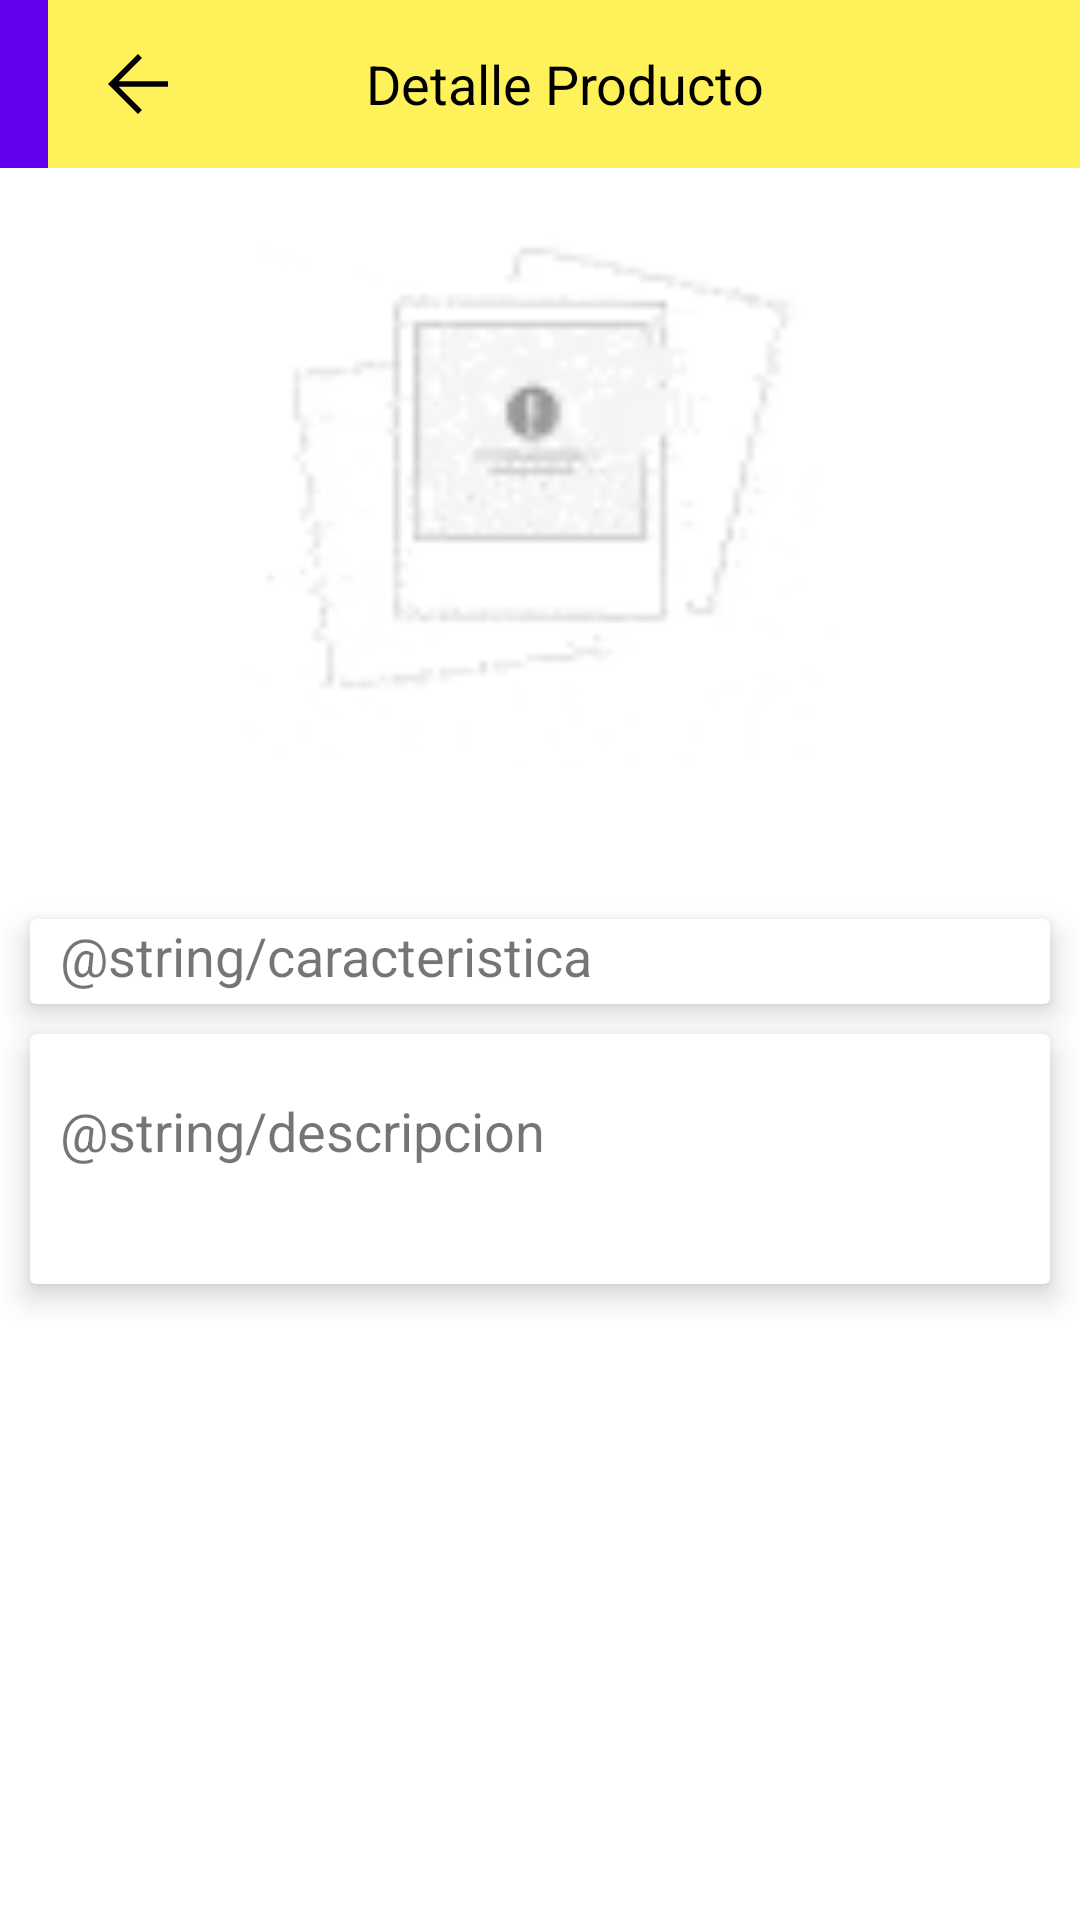

Layout XML and referenced resources for this Android screen:
<!-- AndroidManifest.xml: application theme Theme.App_challenge_meli -->
<!-- res/layout/activity_detail.xml -->
<?xml version="1.0" encoding="utf-8"?>
<LinearLayout xmlns:android="http://schemas.android.com/apk/res/android"
    xmlns:app="http://schemas.android.com/apk/res-auto"
    xmlns:tools="http://schemas.android.com/tools"
    android:layout_width="match_parent"
    android:layout_height="match_parent"
    android:orientation="vertical"
    tools:context=".view.DetailActivity">

    <com.google.android.material.appbar.AppBarLayout
        android:id="@+id/app_bar_layout"
        android:layout_width="match_parent"
        android:layout_height="wrap_content">

        <androidx.appcompat.widget.Toolbar
            android:id="@+id/toolbar"
            android:layout_width="match_parent"
            android:layout_height="?android:attr/actionBarSize">

            <RelativeLayout
                android:id="@+id/main_toolbar"
                android:layout_width="match_parent"
                android:layout_height="match_parent"
                android:background="@color/colorPrincipalMeli"
                android:orientation="horizontal">

                <TextView
                    android:id="@+id/txt_title"
                    android:layout_width="match_parent"
                    android:layout_height="match_parent"
                    android:gravity="center"
                    android:text="@string/detalle_producto"
                    android:textColor="@color/black"
                    android:textSize="@dimen/text_title" />

                <ImageView
                    android:id="@+id/img_atras"
                    android:layout_width="wrap_content"
                    android:layout_height="match_parent"
                    android:layout_marginStart="15dp"
                    android:contentDescription="@null"
                    android:src="@drawable/arrow_back"
                    app:tint="@color/black" />

            </RelativeLayout>
        </androidx.appcompat.widget.Toolbar>
    </com.google.android.material.appbar.AppBarLayout>

    <ScrollView
        android:layout_width="match_parent"
        android:layout_height="match_parent">
        <FrameLayout
            android:layout_width="match_parent"
            android:layout_height="wrap_content">

            <LinearLayout
                android:id="@+id/ly_main"
                android:layout_width="match_parent"
                android:layout_height="wrap_content"
                android:orientation="vertical">

                <ImageView
                    android:id="@+id/thumb"
                    android:layout_width="match_parent"
                    android:layout_height="@dimen/heigh_img"
                    android:scaleType="fitCenter"
                    android:src="@drawable/no_disponible" />

                <TextView
                    android:id="@+id/txt_precio"
                    android:layout_width="wrap_content"
                    android:layout_height="wrap_content"
                    android:layout_marginStart="@dimen/margin_10"
                    android:textSize="@dimen/precio_descripcion_text"/>


                <androidx.cardview.widget.CardView
                    android:layout_width="match_parent"
                    android:layout_height="wrap_content"
                    android:layout_marginStart="@dimen/margin_10"
                    android:layout_marginTop="@dimen/margin_10"
                    android:layout_marginEnd="@dimen/margin_10"
                    app:cardElevation="@dimen/elevation_6">

                    <LinearLayout
                        android:layout_width="match_parent"
                        android:layout_height="wrap_content"
                        android:layout_marginStart="@dimen/margin_10"
                        android:layout_marginEnd="@dimen/margin_10"
                        android:orientation="vertical">

                        <TextView
                            android:id="@+id/txt_caracteristicas"
                            android:layout_width="wrap_content"
                            android:layout_height="wrap_content"
                            android:text="@string/caracteristica"
                            android:textSize="@dimen/text_title"></TextView>

                        <androidx.recyclerview.widget.RecyclerView
                            android:id="@+id/recycler_caracteristicas"
                            android:layout_width="match_parent"
                            android:layout_height="wrap_content"
                            android:padding="2dp"
                            app:layoutManager="androidx.recyclerview.widget.GridLayoutManager" />
                    </LinearLayout>
                </androidx.cardview.widget.CardView>

                <androidx.cardview.widget.CardView
                    android:layout_width="match_parent"
                    android:layout_height="wrap_content"
                    android:layout_marginStart="@dimen/margin_10"
                    android:layout_marginTop="@dimen/margin_10"
                    android:layout_marginEnd="@dimen/margin_10"
                    android:layout_marginBottom="@dimen/margin_15"
                    app:cardElevation="@dimen/elevation_6">

                    <LinearLayout
                        android:layout_width="match_parent"
                        android:layout_height="wrap_content"
                        android:layout_marginStart="@dimen/margin_10"
                        android:layout_marginEnd="@dimen/margin_10"
                        android:orientation="vertical">

                        <TextView
                            android:id="@+id/txt_descripcion"
                            android:layout_width="match_parent"
                            android:layout_height="wrap_content"
                            android:layout_marginTop="@dimen/margin_20"
                            android:text="@string/descripcion"
                            android:textSize="@dimen/text_title"></TextView>

                        <TextView
                            android:id="@+id/txt_descripcion_prod"
                            android:layout_width="match_parent"
                            android:layout_height="wrap_content"
                            android:layout_marginTop="@dimen/margin_10"
                            android:layout_marginBottom="@dimen/margin_10"></TextView>
                    </LinearLayout>
                </androidx.cardview.widget.CardView>
            </LinearLayout>

            <com.google.android.material.progressindicator.CircularProgressIndicator
                android:id="@+id/progress"
                android:layout_width="wrap_content"
                android:layout_height="wrap_content"
                android:layout_gravity="center"
                android:indeterminate="true"
                android:visibility="gone" />
        </FrameLayout>
    </ScrollView>
</LinearLayout>
<!-- resources referenced by this layout -->
<resources>
  <color name="black">#FF000000</color>
  <color name="colorPrincipalMeli">#fff159</color>
  <dimen name="elevation_6">6dp</dimen>
  <dimen name="heigh_img">200dp</dimen>
  <dimen name="margin_10">10dp</dimen>
  <dimen name="margin_15">15dp</dimen>
  <dimen name="margin_20">20dp</dimen>
  <dimen name="precio_descripcion_text">30dp</dimen>
  <dimen name="text_title">18dp</dimen>
  <!-- drawable arrow_back (drawable) -->
  <vector xmlns:android="http://schemas.android.com/apk/res/android"
      android:width="30dp"
      android:height="30dp"
      android:viewportWidth="48"
      android:viewportHeight="48"
      android:tint="?attr/colorControlNormal">
    <path
        android:fillColor="@android:color/white"
        android:pathData="M24,40 L8,24 24,8 26.1,10.1 13.7,22.5H40V25.5H13.7L26.1,37.9Z"/>
  </vector>
  <!-- drawable no_disponible: gif bitmap (drawable, 1248 bytes) -->
  <string name="detalle_producto">Detalle Producto</string>
  <style name="Theme.App_challenge_meli" parent="Theme.MaterialComponents.DayNight.DarkActionBar">
          
          <item name="colorPrimary">@color/purple_500</item>
          <item name="colorPrimaryVariant">@color/purple_700</item>
          <item name="colorOnPrimary">@color/white</item>
          
          <item name="colorSecondary">@color/teal_200</item>
          <item name="colorSecondaryVariant">@color/teal_700</item>
          <item name="colorOnSecondary">@color/black</item>
          
          <item name="android:statusBarColor" tools:targetApi="l">?attr/colorPrimaryVariant</item>
          
      </style>
  <color name="purple_500">#FF6200EE</color>
  <color name="purple_700">#FF3700B3</color>
  <color name="white">#FFFFFFFF</color>
  <color name="teal_200">#FF03DAC5</color>
  <color name="teal_700">#FF018786</color>
</resources>
